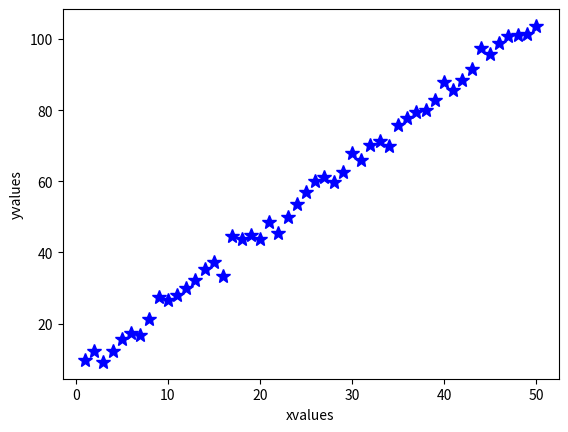
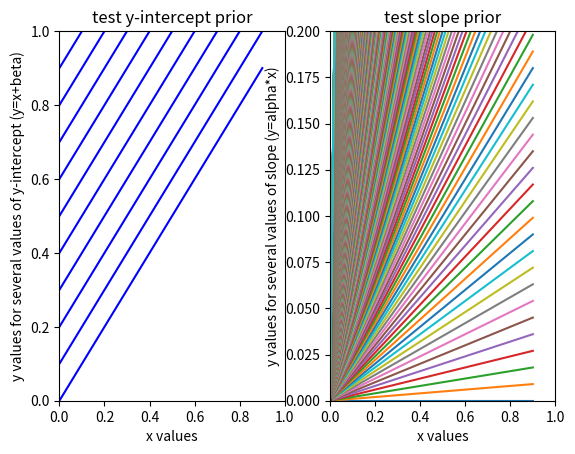
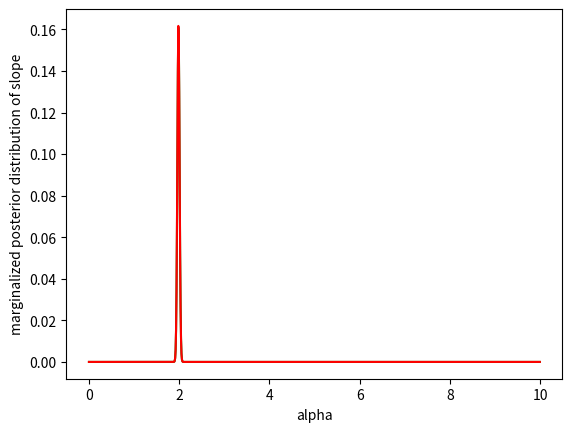
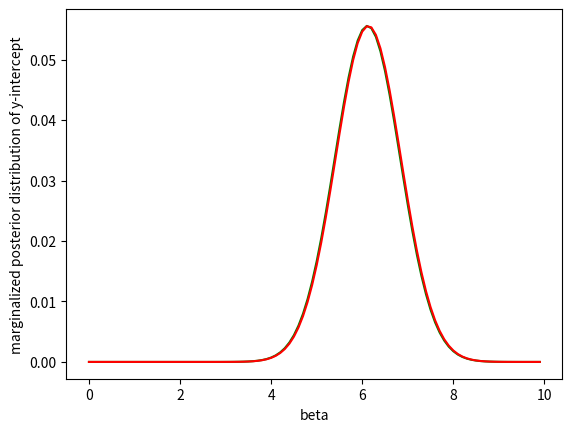

Recreate these plots in Python, in order.
"""
Code for Tutorial on Bayesian Parameter Estimation
[redacted]
June 2015; updated to Python 3 June 2021
"""

import numpy as np
import matplotlib.pyplot as plt
import numpy.random as npr

# Generating fake data set (same as in paramfit1.py) to start with:
alphatrue=2. # slope
betatrue=5.  # intercept
errs=2.5 # sigma (amplitude of errors)

narr=50 # number of data points
xvals = np.arange(narr) + 1.
yvals = alphatrue*xvals + betatrue+ npr.normal(0,errs,narr)

plt.figure(1) # plot of fake data
plt.clf()
plt.plot(xvals,yvals,'b*',markersize=10)
plt.xlabel('xvalues')
plt.ylabel('yvalues')

# Bayesian numerical solution finding the full
# posterior probability distribution of a grid of models

# Setup the grids over parameter space
gridsize1=1000
gridsize2=100
alphaposs=np.arange(gridsize1) / 100. # what values are we considering?
betaposs=np.arange(gridsize2) / 10.  # and here?
'''
Both are considering grids from 0-10 not including 10 itself. The slope is
spaced by 0.01 and the intercept is spaced by 0.1.
'''

print("min slope is %f and max slope is %f" % (np.min(alphaposs), np.max(alphaposs)))
print("min y-intercept is %f and max y-intercept is %f" % (np.min(betaposs), np.max(betaposs)))

# What are our implicit priors?
'''
The priors are set to zero outside the range 0-10 and are flat between 0-10.
'''

# Check to see that the model space from our choice of grid spacing 
# is uniformly spaced by plotting lines with the different values of
# the y-intercept and slope for a line with x values ranging from (0,1)
xx=np.arange(0,1,0.1)  # set up array of dummy values

# Test y-intercept spacing at fixed slope (choosing example slope=1)
plt.figure(2) 
plt.clf()
plt.subplot(121)
for i in range(len(betaposs)):       # loop over all y-intercept values
    plt.plot(xx,xx+betaposs[i],'b-') # plot lines with different y-intercept values

plt.xlim(0,1) # limit to small range
plt.ylim(0,1) # limit to small range
plt.xlabel("x values")
plt.ylabel("y values for several values of y-intercept (y=x+beta)")
plt.title("test y-intercept prior")

'''
The y-intercepts are equally spaced.
'''

# Test slope at fixed y-intercept of zero
plt.subplot(122)
for i in range(len(alphaposs)):       # loop over all slope values
    plt.plot(xx,alphaposs[i]*xx)          # plot lines with different slope values

plt.xlim(0,1) 
plt.ylim(0,0.2) # will need to zoom in to distinguish lines of different slope values
plt.xlabel("x values")
plt.ylabel("y values for several values of slope (y=alpha*x)")
plt.title("test slope prior")

'''
Although the possible slope values are evenly spaced on the real number
line, the spacing of the lines with these slope values in a 2D plane becomes
denser for steeper slopes, i.e., the possible angle values are biased high.
Answering whether the slope values or the angle values should be evenly spaced
would require a physical system to consider -- for example if we were talking
about slopes generated by the hands of a clock, then a uniform prior in angle 
would make sense, whereas if we were talking about F = -kx for a spring, then
a uniform prior in slope would make sense.
'''

# A flat prior in slope amounts to a non-flat prior on the angle = tan(y/x), weighting our fit more heavily to steeper values of slope

# We can determine a prior that compensates for this unequal spacing in angle
# Read through the top portion of
# http://jakevdp.github.io/blog/2014/06/14/frequentism-and-bayesianism-4-bayesian-in-python/ for more details on obtaining this prior
# from "Test Problem: Line of Best Fit" through "Prior on Slope and Intercept"
# stopping at "Prior on sigma"
# Note that they have reversed the notation for the slope and y-intercept from our convention. The prior is written as (1+slope**2)**(-3./2.)
# Also note we can use the slope prior probability distribution without
# normalizing, because we will only consider relative probabilities.

prioronintercept_flat = 1.
prioronslope_flat = 1.
prioronslope_uninformative = (1.+alphaposs**2)**(-3./2)

# remember Bayes's theorem: P(M|D)=P(D|M)*P(M)/P(D)
# P(M|D) is the posterior probability distribution 
# P(D|M) is the likelihood of the data given the model
# P(M) is the prior probability of the model = prioronslope x prioronintercept
# P(D) is the normalization ("probability of the data")

# For computational convenience, we'll want to compute the log of the posterior probability distribution:
# so instead of postprob = exp(-1*chisq/2)*prior
# we'll compute ln(postprob) =-1*chisq/2 + ln(prior) 

# Compute the posterior probability for all possible models with two different priors
lnpostprob_flat=np.zeros((gridsize1,gridsize2)) # setup an array to contain those values for the flat prior
lnpostprob_comp=np.zeros((gridsize1,gridsize2)) # setup an array to contain those values for the compensating prior

for i in range(gridsize1):  # loop over all possible values of alpha
    for j in range(gridsize2): # loop over all possible values of beta
        modelvals = alphaposs[i]*xvals+betaposs[j] # compute yfit for given model
        resids = (yvals - modelvals) # compute residuals for given grid model
        chisq = np.sum(resids**2 / errs**2) # compute chisq 
        priorval_flat = prioronintercept_flat * prioronslope_flat  # uniform prior
        priorval_comp = prioronintercept_flat * prioronslope_uninformative[i]  # prior to compensate for unequal spacing of angles
        lnpostprob_flat[i,j] = (-1./2.)*chisq + np.log(priorval_flat)      
        lnpostprob_comp[i,j] = (-1./2.)*chisq + np.log(priorval_comp)


# Now we have the full posterior probability distribution computed for 
# each possible model using both priors.

# What if we want to know the posterior distribution for the slope?
# We can find out by "marginalizing" over the intercept or integrating over the posterior distribution of the intercept.

# First, we take exp(lnpostprob)
postprob_flat=np.exp(lnpostprob_flat)
postprob_comp=np.exp(lnpostprob_comp)

#Second, we sum over the y-intercept parameter and normalize
marginalizedpprob_flat_slope = np.sum(postprob_flat,axis=1) / np.sum(postprob_flat)
marginalizedpprob_comp_slope = np.sum(postprob_comp,axis=1) / np.sum(postprob_comp)

# why do we sum over axis 1 in the numerator, but
# the whole array in the denominator?
'''
In the numerator we are marginalizing over the second axis (numbered from 0) by
summing over that axis. This corresponds to summing (integrating) over the
nuisance parameter intercept to get a posterior distribution for slope alone.
The denominator sum is just to normalize the total probability to 1.
'''

# Plot the marginalized posterior distribution of slope values
plt.figure(3) 
plt.clf()
plt.plot(alphaposs,marginalizedpprob_flat_slope,'g',markersize=10)
plt.plot(alphaposs,marginalizedpprob_comp_slope,'r',markersize=10)
plt.xlabel("alpha")
plt.ylabel("marginalized posterior distribution of slope")

# zoom in on the region of significant probability
# and estimate the error from the graph
# Compare your error estimate with the error from paramfit1.py - are they similar?
'''
From the graph, the error seems to be ~0.025 and it was ~0.023-0.024 
before, so it's similar.
'''

# Now marginalize over the slope to see the posterior distribution in y-intercept
marginalizedpprob_flat_yint = np.sum(postprob_flat,axis=0) / np.sum(postprob_flat)
marginalizedpprob_comp_yint = np.sum(postprob_comp,axis=0) / np.sum(postprob_comp)

plt.figure(4)
plt.clf()
plt.plot(betaposs,marginalizedpprob_flat_yint,'g',markersize='10.')
plt.plot(betaposs,marginalizedpprob_comp_yint,'r',markersize='10.')
plt.xlabel("beta")
plt.ylabel("marginalized posterior distribution of y-intercept")



# How do the MLE values of the slope & y-intercept compare with marginalized posterior distributions? 

'''
For the slope they seem similar, for the y-intercept it's hard to tell because
the answers jump around with each different set of randomly generated errors.
'''

# How does the error on the slope & y-intercept compare with the value from the covariance matrix from paramfit1.py?

'''
They look very similar, just visually estimating from the graph.
'''

# What happens to the values and uncertainties of the slope and y-intercept if you change the number of points in your data (try N=100, N=10)?

'''
For N=10 the posterior distributions become much broader, representing larger uncertainties, and the difference in priors manifests as a shallower mean for the slope distribution when using the "compensating" prior. For N=100 the posterior distributions become tight and largely indistinguishable.
'''

# What happens if you change the grid spacing (try slope ranges from 1-10 in steps of 0.1, y-intercept ranges from 1-10 in steps of 1)? 

'''
The graphs become choppier but the results are similar. 
The choice of prior would depend on having a physical system in mind. The choice
of parameter ranges would depend on prior knowledge of what is realistic. The choice
of grid resolution would depend on how accurately we want to measure the answer.
'''
